Run: headless pygame with SDL's dummy video driver; simulated clock (each Clock.tick advances the game by its frame time, no real sleeping); random seed 0; keys injected as events and as key.get_pressed() state; mouse plan: one left click at the window centre at the start of phase 2, then a move to the lower-right quarter at the start of phase 3.
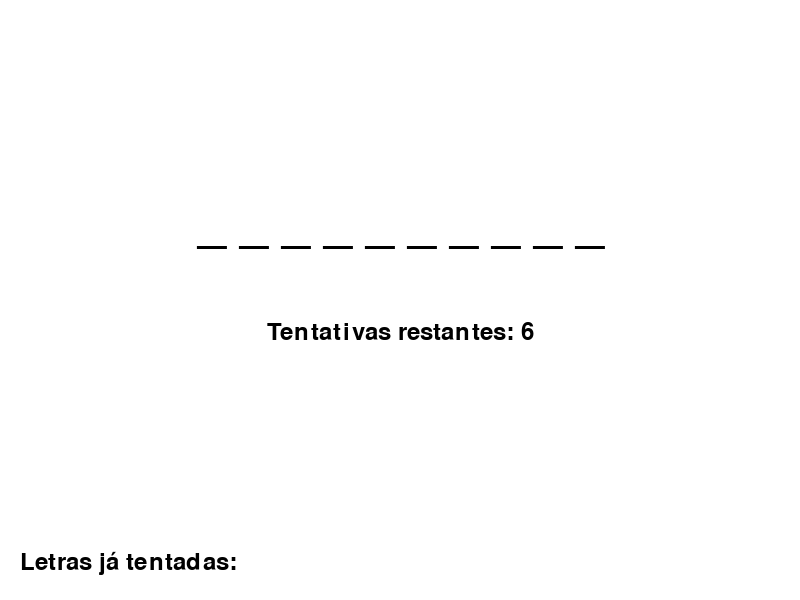
Frame 1 of 4 · flips 1–60 · no input
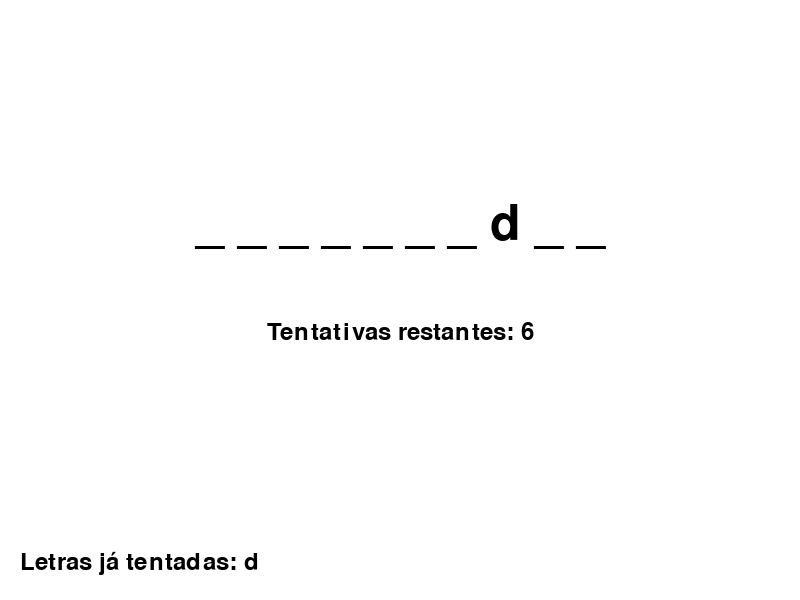
Frame 2 of 4 · flips 61–180 · clicked the window centre · tapped SPACE, RETURN · held RIGHT (→), D
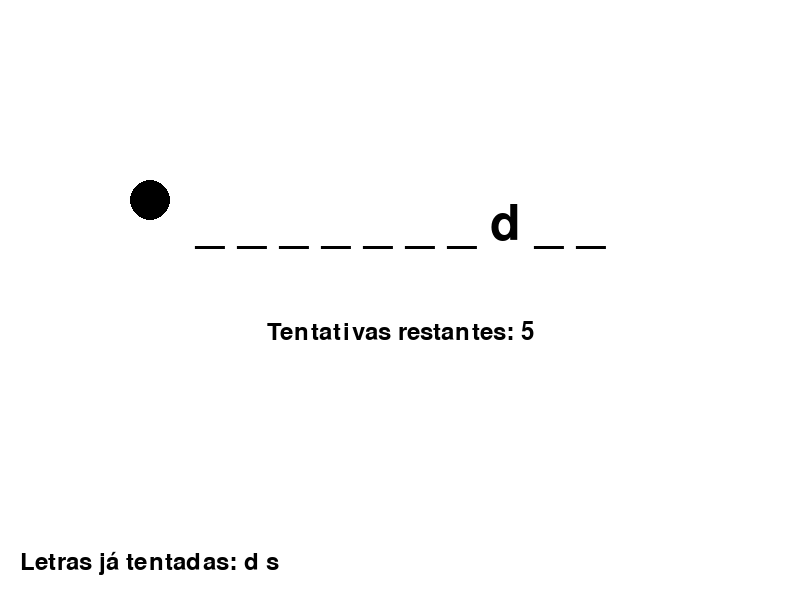
Frame 3 of 4 · flips 181–300 · moved the mouse to the lower-right quarter · held DOWN (↓), S
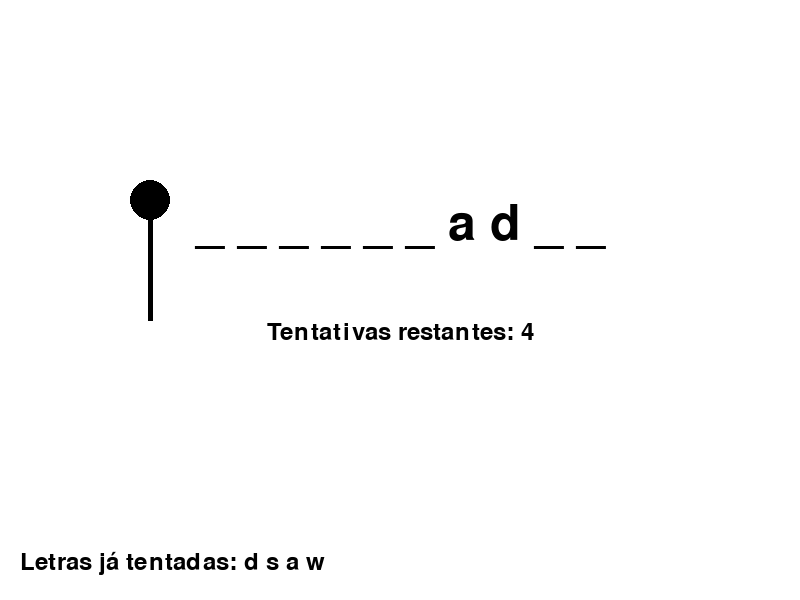
Frame 4 of 4 · flips 301–420 · held LEFT (←), A, UP (↑), W

The pygame program that drew these frames:

import pygame
import random
import sys

# Inicializa o Pygame
pygame.init()

# Configurações da tela
screen_width = 800
screen_height = 600
screen = pygame.display.set_mode((screen_width, screen_height))
pygame.display.set_caption("Jogo da Forca")

# Cores
WHITE = (255, 255, 255)
BLACK = (0, 0, 0)
GREEN = (0, 255, 0)
RED = (255, 0, 0)

# Fonte
font = pygame.font.Font(None, 74)
small_font = pygame.font.Font(None, 36)

# Lista de palavras
palavras = ["python", "programa", "desafio", "computador", "jogo"]

def escolher_palavra():
    return random.choice(palavras)

def desenhar_palavra(palavra, letras_adivinhadas):
    return " ".join([letra if letra in letras_adivinhadas else "_" for letra in palavra])

def desenhar_enforcado(tentativas):
    base_x = 150
    base_y = 200

    if tentativas < 6:
        pygame.draw.circle(screen, BLACK, (base_x, base_y), 20)  # Cabeça
    if tentativas < 5:
        pygame.draw.line(screen, BLACK, (base_x, base_y + 20), (base_x, base_y + 120), 5)  # Corpo
    if tentativas < 4:
        pygame.draw.line(screen, BLACK, (base_x, base_y + 40), (base_x - 50, base_y + 80), 5)  # Braço esquerdo
    if tentativas < 3:
        pygame.draw.line(screen, BLACK, (base_x, base_y + 40), (base_x + 50, base_y + 80), 5)  # Braço direito
    if tentativas < 2:
        pygame.draw.line(screen, BLACK, (base_x, base_y + 120), (base_x - 50, base_y + 180), 5)  # Perna esquerda
    if tentativas < 1:
        pygame.draw.line(screen, BLACK, (base_x, base_y + 120), (base_x + 50, base_y + 180), 5)  # Perna direita

def mostrar_mensagem(mensagem):
    resultado_surface = small_font.render(mensagem, True, BLACK)
    screen.blit(resultado_surface, (screen_width // 2 - resultado_surface.get_width() // 2, screen_height // 2 - 20))

def desenhar_botao(texto, x, y, largura, altura, cor_normal, cor_hover):
    mouse = pygame.mouse.get_pos()
    if x < mouse[0] < x + largura and y < mouse[1] < y + altura:
        pygame.draw.rect(screen, cor_hover, (x, y, largura, altura))
    else:
        pygame.draw.rect(screen, cor_normal, (x, y, largura, altura))
    
    botao_surface = small_font.render(texto, True, WHITE)
    screen.blit(botao_surface, (x + (largura - botao_surface.get_width()) // 2, y + (altura - botao_surface.get_height()) // 2))

def main():
    while True:
        palavra = escolher_palavra()
        letras_adivinhadas = []
        tentativas = 6
        game_over = False

        while True:
            screen.fill(WHITE)

            # Verifica se o jogo acabou
            if game_over:
                resultado_texto = "Você ganhou!" if "_" not in desenhar_palavra(palavra, letras_adivinhadas) else f"Você perdeu! A palavra era: {palavra}"
                mostrar_mensagem(resultado_texto)

                # Desenha botões
                desenhar_botao("Reiniciar", 200, 500, 150, 50, GREEN, (0, 200, 0))
                desenhar_botao("Sair", 450, 500, 150, 50, RED, (200, 0, 0))

                # Verifica cliques
                for event in pygame.event.get():
                    if event.type == pygame.QUIT:
                        pygame.quit()
                        sys.exit()
                    if event.type == pygame.MOUSEBUTTONDOWN:
                        if 200 < event.pos[0] < 350 and 500 < event.pos[1] < 550:  # Reiniciar
                            break  # Reinicia o loop principal
                        if 450 < event.pos[0] < 600 and 500 < event.pos[1] < 550:  # Sair
                            pygame.quit()
                            sys.exit()
            else:
                # Desenha a palavra
                palavra_oculta = desenhar_palavra(palavra, letras_adivinhadas)
                palavra_surface = font.render(palavra_oculta, True, BLACK)
                screen.blit(palavra_surface, (screen_width // 2 - palavra_surface.get_width() // 2, screen_height // 2 - 100))

                # Mostra tentativas restantes
                tentativas_surface = small_font.render(f"Tentativas restantes: {tentativas}", True, BLACK)
                screen.blit(tentativas_surface, (screen_width // 2 - tentativas_surface.get_width() // 2, screen_height // 2 + 20))

                # Desenha o enforcado
                desenhar_enforcado(tentativas)

                # Mostra letras já adivinhadas
                letras_surface = small_font.render("Letras já tentadas: " + " ".join(letras_adivinhadas), True, BLACK)
                screen.blit(letras_surface, (20, screen_height - 50))

            # Atualiza a tela
            pygame.display.flip()

            # Eventos
            for event in pygame.event.get():
                if event.type == pygame.QUIT:
                    pygame.quit()
                    sys.exit()
                if event.type == pygame.KEYDOWN and not game_over:
                    if event.unicode.isalpha() and len(event.unicode) == 1:
                        letra = event.unicode.lower()
                        if letra not in letras_adivinhadas:
                            letras_adivinhadas.append(letra)
                            if letra not in palavra:
                                tentativas -= 1

                            if "_" not in desenhar_palavra(palavra, letras_adivinhadas) or tentativas <= 0:
                                game_over = True

        # Reinicia o jogo com uma nova palavra
        continue  # Reinicia o loop principal com nova palavra

if __name__ == "__main__":
    main()
